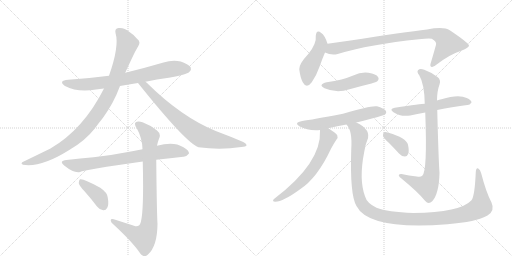
t = 0.00 s
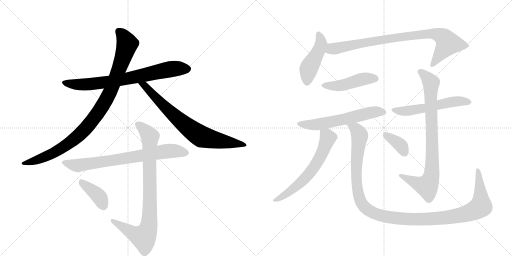
t = 2.47 s
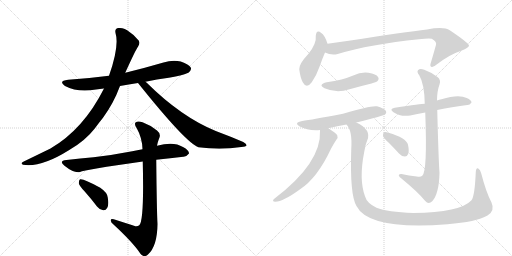
t = 4.93 s
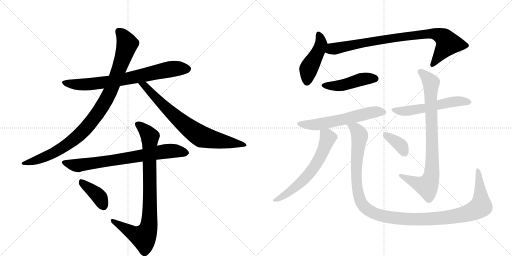
t = 7.40 s
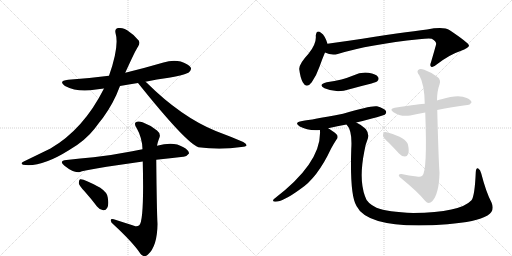
t = 9.86 s
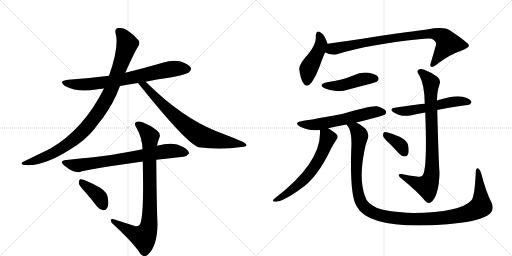
t = 12.33 s

The animated SVG that drew these frames (rendered in a browser with its animation timeline set to each time). Animation: 15 CSS @keyframes rules; one cycle of 12.33 s.

<svg version="1.1" viewBox="0 0 2048 1024" xmlns="http://www.w3.org/2000/svg">
  <g stroke="lightgray" stroke-dasharray="1,1" stroke-width="1" transform="scale(4, 4)">
    <line x1="0" y1="0" x2="256" y2="256"></line>
    <line x1="256" y1="0" x2="0" y2="256"></line>
    <line x1="128" y1="0" x2="128" y2="256"></line>
    <line x1="0" y1="128" x2="256" y2="128"></line>
    <line x1="256" y1="0" x2="512" y2="256"></line>
    <line x1="512" y1="0" x2="256" y2="256"></line>
    <line x1="384" y1="0" x2="384" y2="256"></line>
    <line x1="256" y1="128" x2="512" y2="128"></line>
  </g>
<g transform="scale(1, -1) translate(0, -850)">
   <style type="text/css">
    @keyframes keyframes0 {
      from {
       stroke: black;
       stroke-dashoffset: 749;
       stroke-width: 128;
       }
       71% {
       animation-timing-function: step-end;
       stroke: black;
       stroke-dashoffset: 0;
       stroke-width: 128;
       }
       to {
       stroke: black;
       stroke-width: 1024;
       }
       }
       #make-me-a-hanzi-animation-0 {
         animation: keyframes0 0.859538s both;
         animation-delay: 0.000000s;
         animation-timing-function: linear;
       }
    @keyframes keyframes1 {
      from {
       stroke: black;
       stroke-dashoffset: 984;
       stroke-width: 128;
       }
       76% {
       animation-timing-function: step-end;
       stroke: black;
       stroke-dashoffset: 0;
       stroke-width: 128;
       }
       to {
       stroke: black;
       stroke-width: 1024;
       }
       }
       #make-me-a-hanzi-animation-1 {
         animation: keyframes1 1.050781s both;
         animation-delay: 0.859538s;
         animation-timing-function: linear;
       }
    @keyframes keyframes2 {
      from {
       stroke: black;
       stroke-dashoffset: 758;
       stroke-width: 128;
       }
       71% {
       animation-timing-function: step-end;
       stroke: black;
       stroke-dashoffset: 0;
       stroke-width: 128;
       }
       to {
       stroke: black;
       stroke-width: 1024;
       }
       }
       #make-me-a-hanzi-animation-2 {
         animation: keyframes2 0.866862s both;
         animation-delay: 1.910319s;
         animation-timing-function: linear;
       }
    @keyframes keyframes3 {
      from {
       stroke: black;
       stroke-dashoffset: 748;
       stroke-width: 128;
       }
       71% {
       animation-timing-function: step-end;
       stroke: black;
       stroke-dashoffset: 0;
       stroke-width: 128;
       }
       to {
       stroke: black;
       stroke-width: 1024;
       }
       }
       #make-me-a-hanzi-animation-3 {
         animation: keyframes3 0.858724s both;
         animation-delay: 2.777181s;
         animation-timing-function: linear;
       }
    @keyframes keyframes4 {
      from {
       stroke: black;
       stroke-dashoffset: 874;
       stroke-width: 128;
       }
       74% {
       animation-timing-function: step-end;
       stroke: black;
       stroke-dashoffset: 0;
       stroke-width: 128;
       }
       to {
       stroke: black;
       stroke-width: 1024;
       }
       }
       #make-me-a-hanzi-animation-4 {
         animation: keyframes4 0.961263s both;
         animation-delay: 3.635905s;
         animation-timing-function: linear;
       }
    @keyframes keyframes5 {
      from {
       stroke: black;
       stroke-dashoffset: 393;
       stroke-width: 128;
       }
       56% {
       animation-timing-function: step-end;
       stroke: black;
       stroke-dashoffset: 0;
       stroke-width: 128;
       }
       to {
       stroke: black;
       stroke-width: 1024;
       }
       }
       #make-me-a-hanzi-animation-5 {
         animation: keyframes5 0.569824s both;
         animation-delay: 4.597168s;
         animation-timing-function: linear;
       }
    @keyframes keyframes6 {
      from {
       stroke: black;
       stroke-dashoffset: 458;
       stroke-width: 128;
       }
       60% {
       animation-timing-function: step-end;
       stroke: black;
       stroke-dashoffset: 0;
       stroke-width: 128;
       }
       to {
       stroke: black;
       stroke-width: 1024;
       }
       }
       #make-me-a-hanzi-animation-6 {
         animation: keyframes6 0.622721s both;
         animation-delay: 5.166992s;
         animation-timing-function: linear;
       }
    @keyframes keyframes7 {
      from {
       stroke: black;
       stroke-dashoffset: 867;
       stroke-width: 128;
       }
       74% {
       animation-timing-function: step-end;
       stroke: black;
       stroke-dashoffset: 0;
       stroke-width: 128;
       }
       to {
       stroke: black;
       stroke-width: 1024;
       }
       }
       #make-me-a-hanzi-animation-7 {
         animation: keyframes7 0.955566s both;
         animation-delay: 5.789714s;
         animation-timing-function: linear;
       }
    @keyframes keyframes8 {
      from {
       stroke: black;
       stroke-dashoffset: 463;
       stroke-width: 128;
       }
       60% {
       animation-timing-function: step-end;
       stroke: black;
       stroke-dashoffset: 0;
       stroke-width: 128;
       }
       to {
       stroke: black;
       stroke-width: 1024;
       }
       }
       #make-me-a-hanzi-animation-8 {
         animation: keyframes8 0.626790s both;
         animation-delay: 6.745280s;
         animation-timing-function: linear;
       }
    @keyframes keyframes9 {
      from {
       stroke: black;
       stroke-dashoffset: 594;
       stroke-width: 128;
       }
       66% {
       animation-timing-function: step-end;
       stroke: black;
       stroke-dashoffset: 0;
       stroke-width: 128;
       }
       to {
       stroke: black;
       stroke-width: 1024;
       }
       }
       #make-me-a-hanzi-animation-9 {
         animation: keyframes9 0.733398s both;
         animation-delay: 7.372070s;
         animation-timing-function: linear;
       }
    @keyframes keyframes10 {
      from {
       stroke: black;
       stroke-dashoffset: 634;
       stroke-width: 128;
       }
       67% {
       animation-timing-function: step-end;
       stroke: black;
       stroke-dashoffset: 0;
       stroke-width: 128;
       }
       to {
       stroke: black;
       stroke-width: 1024;
       }
       }
       #make-me-a-hanzi-animation-10 {
         animation: keyframes10 0.765951s both;
         animation-delay: 8.105469s;
         animation-timing-function: linear;
       }
    @keyframes keyframes11 {
      from {
       stroke: black;
       stroke-dashoffset: 1242;
       stroke-width: 128;
       }
       80% {
       animation-timing-function: step-end;
       stroke: black;
       stroke-dashoffset: 0;
       stroke-width: 128;
       }
       to {
       stroke: black;
       stroke-width: 1024;
       }
       }
       #make-me-a-hanzi-animation-11 {
         animation: keyframes11 1.260742s both;
         animation-delay: 8.871419s;
         animation-timing-function: linear;
       }
    @keyframes keyframes12 {
      from {
       stroke: black;
       stroke-dashoffset: 562;
       stroke-width: 128;
       }
       65% {
       animation-timing-function: step-end;
       stroke: black;
       stroke-dashoffset: 0;
       stroke-width: 128;
       }
       to {
       stroke: black;
       stroke-width: 1024;
       }
       }
       #make-me-a-hanzi-animation-12 {
         animation: keyframes12 0.707357s both;
         animation-delay: 10.132161s;
         animation-timing-function: linear;
       }
    @keyframes keyframes13 {
      from {
       stroke: black;
       stroke-dashoffset: 849;
       stroke-width: 128;
       }
       73% {
       animation-timing-function: step-end;
       stroke: black;
       stroke-dashoffset: 0;
       stroke-width: 128;
       }
       to {
       stroke: black;
       stroke-width: 1024;
       }
       }
       #make-me-a-hanzi-animation-13 {
         animation: keyframes13 0.940918s both;
         animation-delay: 10.839518s;
         animation-timing-function: linear;
       }
    @keyframes keyframes14 {
      from {
       stroke: black;
       stroke-dashoffset: 367;
       stroke-width: 128;
       }
       54% {
       animation-timing-function: step-end;
       stroke: black;
       stroke-dashoffset: 0;
       stroke-width: 128;
       }
       to {
       stroke: black;
       stroke-width: 1024;
       }
       }
       #make-me-a-hanzi-animation-14 {
         animation: keyframes14 0.548665s both;
         animation-delay: 11.780436s;
         animation-timing-function: linear;
       }
</style>
<path d="M 582 523 Q 627 533 675 539 Q 747 552 757 562 Q 767 571 763 580 Q 756 593 723 604 Q 689 611 654 600 Q 579 578 501 559 L 436 547 Q 360 537 273 531 Q 231 527 260 506 Q 311 479 384 492 Q 399 495 416 496 L 480 506 Q 514 513 552 518 L 582 523 Z" fill="lightgray"></path> 
<path d="M 501 559 Q 543 652 552 663 Q 565 682 549 694 Q 533 713 518 722 Q 496 741 474 738 Q 458 737 462 718 Q 478 666 436 547 L 416 496 Q 334 333 202 256 L 95 204 Q 79 197 92 191 Q 164 179 277 250 Q 341 287 379 336 Q 395 358 412 379 Q 454 436 480 506 L 501 559 Z" fill="lightgray"></path> 
<path d="M 552 518 Q 744 278 794 261 Q 881 249 965 262 Q 984 263 986 268 Q 987 275 973 282 Q 922 304 863 326 Q 724 383 587 519 Q 584 522 582 523 C 560 543 533 541 552 518 Z" fill="lightgray"></path> 
<path d="M 625 211 Q 682 218 733 223 Q 745 222 756 236 Q 757 249 732 262 Q 695 286 628 267 L 570 253 Q 549 250 529 245 Q 447 229 374 221 Q 322 217 266 210 Q 233 207 258 187 Q 295 157 320 162 Q 338 171 571 204 L 625 211 Z" fill="lightgray"></path> 
<path d="M 536 -53 L 455 -27 Q 442 -24 443 -32 Q 443 -39 454 -48 Q 533 -121 561 -164 Q 576 -183 592 -168 Q 629 -135 630 -46 Q 627 9 625 210 Q 624 211 625 211 L 628 267 Q 631 283 636 295 Q 646 314 628 328 Q 601 350 570 361 Q 551 368 542 360 Q 536 353 547 337 Q 569 298 570 253 L 571 204 Q 577 -34 557 -51 Q 548 -58 536 -53 Z" fill="lightgray"></path> 
<path d="M 338 85 Q 363 57 388 24 Q 398 11 413 9 Q 423 8 429 19 Q 436 32 431 60 Q 430 79 401 99 Q 335 136 320 133 Q 316 130 315 118 Q 316 108 338 85 Z" fill="lightgray"></path> 
<path d="M 1310 675 Q 1300 708 1285 718 Q 1266 734 1263 707 Q 1267 676 1234 635 Q 1195 593 1197 573 Q 1201 540 1211 521 Q 1226 493 1247 521 Q 1265 546 1278 583 Q 1290 617 1300 640 C 1312 668 1312 668 1310 675 Z" fill="lightgray"></path> 
<path d="M 1300 640 Q 1325 627 1351 634 Q 1480 673 1676 693 Q 1713 697 1727 695 Q 1748 682 1744 672 Q 1744 669 1724 601 Q 1718 586 1725 583 Q 1732 579 1748 593 Q 1799 632 1842 646 Q 1876 659 1876 668 Q 1875 678 1799 729 Q 1775 745 1708 732 Q 1621 722 1395 687 Q 1352 681 1310 675 C 1280 671 1272 650 1300 640 Z" fill="lightgray"></path> 
<path d="M 1307 521 Q 1270 512 1298 497 Q 1346 476 1398 493 Q 1441 505 1486 516 Q 1505 522 1509 525 Q 1518 534 1512 542 Q 1505 554 1474 559 Q 1443 563 1413 548 Q 1391 539 1366 532 Q 1339 525 1307 521 Z" fill="lightgray"></path> 
<path d="M 1425 360 Q 1533 387 1539 391 Q 1548 398 1543 407 Q 1536 417 1508 425 Q 1484 429 1372 395 Q 1246 371 1209 366 Q 1173 360 1199 344 Q 1232 326 1280 330 L 1313 337 Q 1349 346 1386 352 L 1425 360 Z" fill="lightgray"></path> 
<path d="M 1280 330 Q 1279 330 1280 328 Q 1287 199 1096 54 Q 1089 47 1095 44 Q 1125 38 1199 92 Q 1269 137 1324 255 Q 1334 274 1346 292 Q 1353 299 1349 309 Q 1343 318 1318 334 Q 1315 335 1313 337 C 1288 353 1279 358 1280 330 Z" fill="lightgray"></path> 
<path d="M 1966 40 Q 1944 82 1925 156 Q 1921 172 1913 176 Q 1904 180 1903 160 Q 1899 66 1886 49 Q 1841 0 1653 -2 Q 1550 2 1506 19 Q 1467 38 1460 65 Q 1435 132 1457 243 Q 1461 271 1469 289 Q 1487 331 1425 360 C 1399 375 1372 379 1386 352 Q 1410 328 1405 253 Q 1399 69 1426 26 Q 1475 -71 1790 -47 Q 1905 -38 1950 -12 Q 1981 7 1966 40 Z" fill="lightgray"></path> 
<path d="M 1749 410 Q 1795 420 1869 430 Q 1878 429 1886 440 Q 1886 450 1867 458 Q 1834 474 1766 453 Q 1757 452 1748 448 L 1699 435 Q 1687 435 1579 419 Q 1555 415 1574 401 Q 1602 382 1641 388 Q 1668 394 1701 400 L 1749 410 Z" fill="lightgray"></path> 
<path d="M 1667 144 Q 1636 148 1606 154 Q 1594 155 1595 148 Q 1596 142 1607 135 Q 1674 80 1701 46 Q 1714 31 1729 45 Q 1756 75 1758 158 Q 1754 213 1749 410 L 1748 448 Q 1748 485 1758 512 Q 1765 530 1750 542 Q 1725 561 1697 571 Q 1679 577 1672 569 Q 1666 563 1677 549 Q 1698 513 1699 435 L 1701 400 Q 1710 163 1689 147 Q 1682 140 1667 144 Z" fill="lightgray"></path> 
<path d="M 1555 279 Q 1574 260 1596 236 Q 1606 224 1620 224 Q 1629 224 1633 235 Q 1637 247 1632 271 Q 1625 299 1554 319 Q 1541 323 1536 321 Q 1532 318 1532 307 Q 1535 297 1555 279 Z" fill="lightgray"></path> 
      <clipPath id="make-me-a-hanzi-clip-0">
      <path d="M 582 523 Q 627 533 675 539 Q 747 552 757 562 Q 767 571 763 580 Q 756 593 723 604 Q 689 611 654 600 Q 579 578 501 559 L 436 547 Q 360 537 273 531 Q 231 527 260 506 Q 311 479 384 492 Q 399 495 416 496 L 480 506 Q 514 513 552 518 L 582 523 Z" fill="lightgray"></path>
      </clipPath>
      <path clip-path="url(#make-me-a-hanzi-clip-0)" d="M 263 520 L 326 511 L 372 514 L 497 533 L 691 575 L 749 575 " fill="none" id="make-me-a-hanzi-animation-0" stroke-dasharray="621 1242" stroke-linecap="round"></path>

      <clipPath id="make-me-a-hanzi-clip-1">
      <path d="M 501 559 Q 543 652 552 663 Q 565 682 549 694 Q 533 713 518 722 Q 496 741 474 738 Q 458 737 462 718 Q 478 666 436 547 L 416 496 Q 334 333 202 256 L 95 204 Q 79 197 92 191 Q 164 179 277 250 Q 341 287 379 336 Q 395 358 412 379 Q 454 436 480 506 L 501 559 Z" fill="lightgray"></path>
      </clipPath>
      <path clip-path="url(#make-me-a-hanzi-clip-1)" d="M 474 724 L 495 704 L 509 675 L 452 509 L 401 412 L 336 329 L 284 283 L 211 236 L 144 208 L 98 196 " fill="none" id="make-me-a-hanzi-animation-1" stroke-dasharray="856 1712" stroke-linecap="round"></path>

      <clipPath id="make-me-a-hanzi-clip-2">
      <path d="M 552 518 Q 744 278 794 261 Q 881 249 965 262 Q 984 263 986 268 Q 987 275 973 282 Q 922 304 863 326 Q 724 383 587 519 Q 584 522 582 523 C 560 543 533 541 552 518 Z" fill="lightgray"></path>
      </clipPath>
      <path clip-path="url(#make-me-a-hanzi-clip-2)" d="M 561 509 L 576 510 L 708 377 L 795 310 L 836 295 L 980 270 " fill="none" id="make-me-a-hanzi-animation-2" stroke-dasharray="630 1260" stroke-linecap="round"></path>

      <clipPath id="make-me-a-hanzi-clip-3">
      <path d="M 625 211 Q 682 218 733 223 Q 745 222 756 236 Q 757 249 732 262 Q 695 286 628 267 L 570 253 Q 549 250 529 245 Q 447 229 374 221 Q 322 217 266 210 Q 233 207 258 187 Q 295 157 320 162 Q 338 171 571 204 L 625 211 Z" fill="lightgray"></path>
      </clipPath>
      <path clip-path="url(#make-me-a-hanzi-clip-3)" d="M 259 199 L 313 188 L 660 245 L 697 247 L 744 238 " fill="none" id="make-me-a-hanzi-animation-3" stroke-dasharray="620 1240" stroke-linecap="round"></path>

      <clipPath id="make-me-a-hanzi-clip-4">
      <path d="M 536 -53 L 455 -27 Q 442 -24 443 -32 Q 443 -39 454 -48 Q 533 -121 561 -164 Q 576 -183 592 -168 Q 629 -135 630 -46 Q 627 9 625 210 Q 624 211 625 211 L 628 267 Q 631 283 636 295 Q 646 314 628 328 Q 601 350 570 361 Q 551 368 542 360 Q 536 353 547 337 Q 569 298 570 253 L 571 204 Q 577 -34 557 -51 Q 548 -58 536 -53 Z" fill="lightgray"></path>
      </clipPath>
      <path clip-path="url(#make-me-a-hanzi-clip-4)" d="M 551 354 L 600 304 L 595 -55 L 574 -99 L 536 -85 L 451 -33 " fill="none" id="make-me-a-hanzi-animation-4" stroke-dasharray="746 1492" stroke-linecap="round"></path>

      <clipPath id="make-me-a-hanzi-clip-5">
      <path d="M 338 85 Q 363 57 388 24 Q 398 11 413 9 Q 423 8 429 19 Q 436 32 431 60 Q 430 79 401 99 Q 335 136 320 133 Q 316 130 315 118 Q 316 108 338 85 Z" fill="lightgray"></path>
      </clipPath>
      <path clip-path="url(#make-me-a-hanzi-clip-5)" d="M 323 124 L 389 71 L 414 25 " fill="none" id="make-me-a-hanzi-animation-5" stroke-dasharray="265 530" stroke-linecap="round"></path>

      <clipPath id="make-me-a-hanzi-clip-6">
      <path d="M 1310 675 Q 1300 708 1285 718 Q 1266 734 1263 707 Q 1267 676 1234 635 Q 1195 593 1197 573 Q 1201 540 1211 521 Q 1226 493 1247 521 Q 1265 546 1278 583 Q 1290 617 1300 640 C 1312 668 1312 668 1310 675 Z" fill="lightgray"></path>
      </clipPath>
      <path clip-path="url(#make-me-a-hanzi-clip-6)" d="M 1274 712 L 1285 675 L 1236 577 L 1228 524 " fill="none" id="make-me-a-hanzi-animation-6" stroke-dasharray="330 660" stroke-linecap="round"></path>

      <clipPath id="make-me-a-hanzi-clip-7">
      <path d="M 1300 640 Q 1325 627 1351 634 Q 1480 673 1676 693 Q 1713 697 1727 695 Q 1748 682 1744 672 Q 1744 669 1724 601 Q 1718 586 1725 583 Q 1732 579 1748 593 Q 1799 632 1842 646 Q 1876 659 1876 668 Q 1875 678 1799 729 Q 1775 745 1708 732 Q 1621 722 1395 687 Q 1352 681 1310 675 C 1280 671 1272 650 1300 640 Z" fill="lightgray"></path>
      </clipPath>
      <path clip-path="url(#make-me-a-hanzi-clip-7)" d="M 1309 644 L 1328 655 L 1472 683 L 1639 707 L 1741 715 L 1778 697 L 1790 673 L 1729 590 " fill="none" id="make-me-a-hanzi-animation-7" stroke-dasharray="739 1478" stroke-linecap="round"></path>

      <clipPath id="make-me-a-hanzi-clip-8">
      <path d="M 1307 521 Q 1270 512 1298 497 Q 1346 476 1398 493 Q 1441 505 1486 516 Q 1505 522 1509 525 Q 1518 534 1512 542 Q 1505 554 1474 559 Q 1443 563 1413 548 Q 1391 539 1366 532 Q 1339 525 1307 521 Z" fill="lightgray"></path>
      </clipPath>
      <path clip-path="url(#make-me-a-hanzi-clip-8)" d="M 1299 510 L 1360 507 L 1442 532 L 1502 535 " fill="none" id="make-me-a-hanzi-animation-8" stroke-dasharray="335 670" stroke-linecap="round"></path>

      <clipPath id="make-me-a-hanzi-clip-9">
      <path d="M 1425 360 Q 1533 387 1539 391 Q 1548 398 1543 407 Q 1536 417 1508 425 Q 1484 429 1372 395 Q 1246 371 1209 366 Q 1173 360 1199 344 Q 1232 326 1280 330 L 1313 337 Q 1349 346 1386 352 L 1425 360 Z" fill="lightgray"></path>
      </clipPath>
      <path clip-path="url(#make-me-a-hanzi-clip-9)" d="M 1201 356 L 1222 351 L 1281 354 L 1499 403 L 1533 401 " fill="none" id="make-me-a-hanzi-animation-9" stroke-dasharray="466 932" stroke-linecap="round"></path>

      <clipPath id="make-me-a-hanzi-clip-10">
      <path d="M 1280 330 Q 1279 330 1280 328 Q 1287 199 1096 54 Q 1089 47 1095 44 Q 1125 38 1199 92 Q 1269 137 1324 255 Q 1334 274 1346 292 Q 1353 299 1349 309 Q 1343 318 1318 334 Q 1315 335 1313 337 C 1288 353 1279 358 1280 330 Z" fill="lightgray"></path>
      </clipPath>
      <path clip-path="url(#make-me-a-hanzi-clip-10)" d="M 1286 329 L 1312 299 L 1288 237 L 1256 181 L 1203 119 L 1137 68 L 1099 49 " fill="none" id="make-me-a-hanzi-animation-10" stroke-dasharray="506 1012" stroke-linecap="round"></path>

      <clipPath id="make-me-a-hanzi-clip-11">
      <path d="M 1966 40 Q 1944 82 1925 156 Q 1921 172 1913 176 Q 1904 180 1903 160 Q 1899 66 1886 49 Q 1841 0 1653 -2 Q 1550 2 1506 19 Q 1467 38 1460 65 Q 1435 132 1457 243 Q 1461 271 1469 289 Q 1487 331 1425 360 C 1399 375 1372 379 1386 352 Q 1410 328 1405 253 Q 1399 69 1426 26 Q 1475 -71 1790 -47 Q 1905 -38 1950 -12 Q 1981 7 1966 40 Z" fill="lightgray"></path>
      </clipPath>
      <path clip-path="url(#make-me-a-hanzi-clip-11)" d="M 1393 351 L 1423 335 L 1439 307 L 1425 156 L 1433 77 L 1442 45 L 1468 13 L 1514 -9 L 1603 -24 L 1681 -28 L 1798 -19 L 1892 5 L 1924 26 L 1912 168 " fill="none" id="make-me-a-hanzi-animation-11" stroke-dasharray="1114 2228" stroke-linecap="round"></path>

      <clipPath id="make-me-a-hanzi-clip-12">
      <path d="M 1749 410 Q 1795 420 1869 430 Q 1878 429 1886 440 Q 1886 450 1867 458 Q 1834 474 1766 453 Q 1757 452 1748 448 L 1699 435 Q 1687 435 1579 419 Q 1555 415 1574 401 Q 1602 382 1641 388 Q 1668 394 1701 400 L 1749 410 Z" fill="lightgray"></path>
      </clipPath>
      <path clip-path="url(#make-me-a-hanzi-clip-12)" d="M 1575 410 L 1632 406 L 1797 441 L 1848 446 L 1877 441 " fill="none" id="make-me-a-hanzi-animation-12" stroke-dasharray="434 868" stroke-linecap="round"></path>

      <clipPath id="make-me-a-hanzi-clip-13">
      <path d="M 1667 144 Q 1636 148 1606 154 Q 1594 155 1595 148 Q 1596 142 1607 135 Q 1674 80 1701 46 Q 1714 31 1729 45 Q 1756 75 1758 158 Q 1754 213 1749 410 L 1748 448 Q 1748 485 1758 512 Q 1765 530 1750 542 Q 1725 561 1697 571 Q 1679 577 1672 569 Q 1666 563 1677 549 Q 1698 513 1699 435 L 1701 400 Q 1710 163 1689 147 Q 1682 140 1667 144 Z" fill="lightgray"></path>
      </clipPath>
      <path clip-path="url(#make-me-a-hanzi-clip-13)" d="M 1681 563 L 1697 552 L 1724 517 L 1726 148 L 1708 106 L 1687 109 L 1602 148 " fill="none" id="make-me-a-hanzi-animation-13" stroke-dasharray="721 1442" stroke-linecap="round"></path>

      <clipPath id="make-me-a-hanzi-clip-14">
      <path d="M 1555 279 Q 1574 260 1596 236 Q 1606 224 1620 224 Q 1629 224 1633 235 Q 1637 247 1632 271 Q 1625 299 1554 319 Q 1541 323 1536 321 Q 1532 318 1532 307 Q 1535 297 1555 279 Z" fill="lightgray"></path>
      </clipPath>
      <path clip-path="url(#make-me-a-hanzi-clip-14)" d="M 1540 312 L 1606 265 L 1619 238 " fill="none" id="make-me-a-hanzi-animation-14" stroke-dasharray="239 478" stroke-linecap="round"></path>

</g>
</svg>
